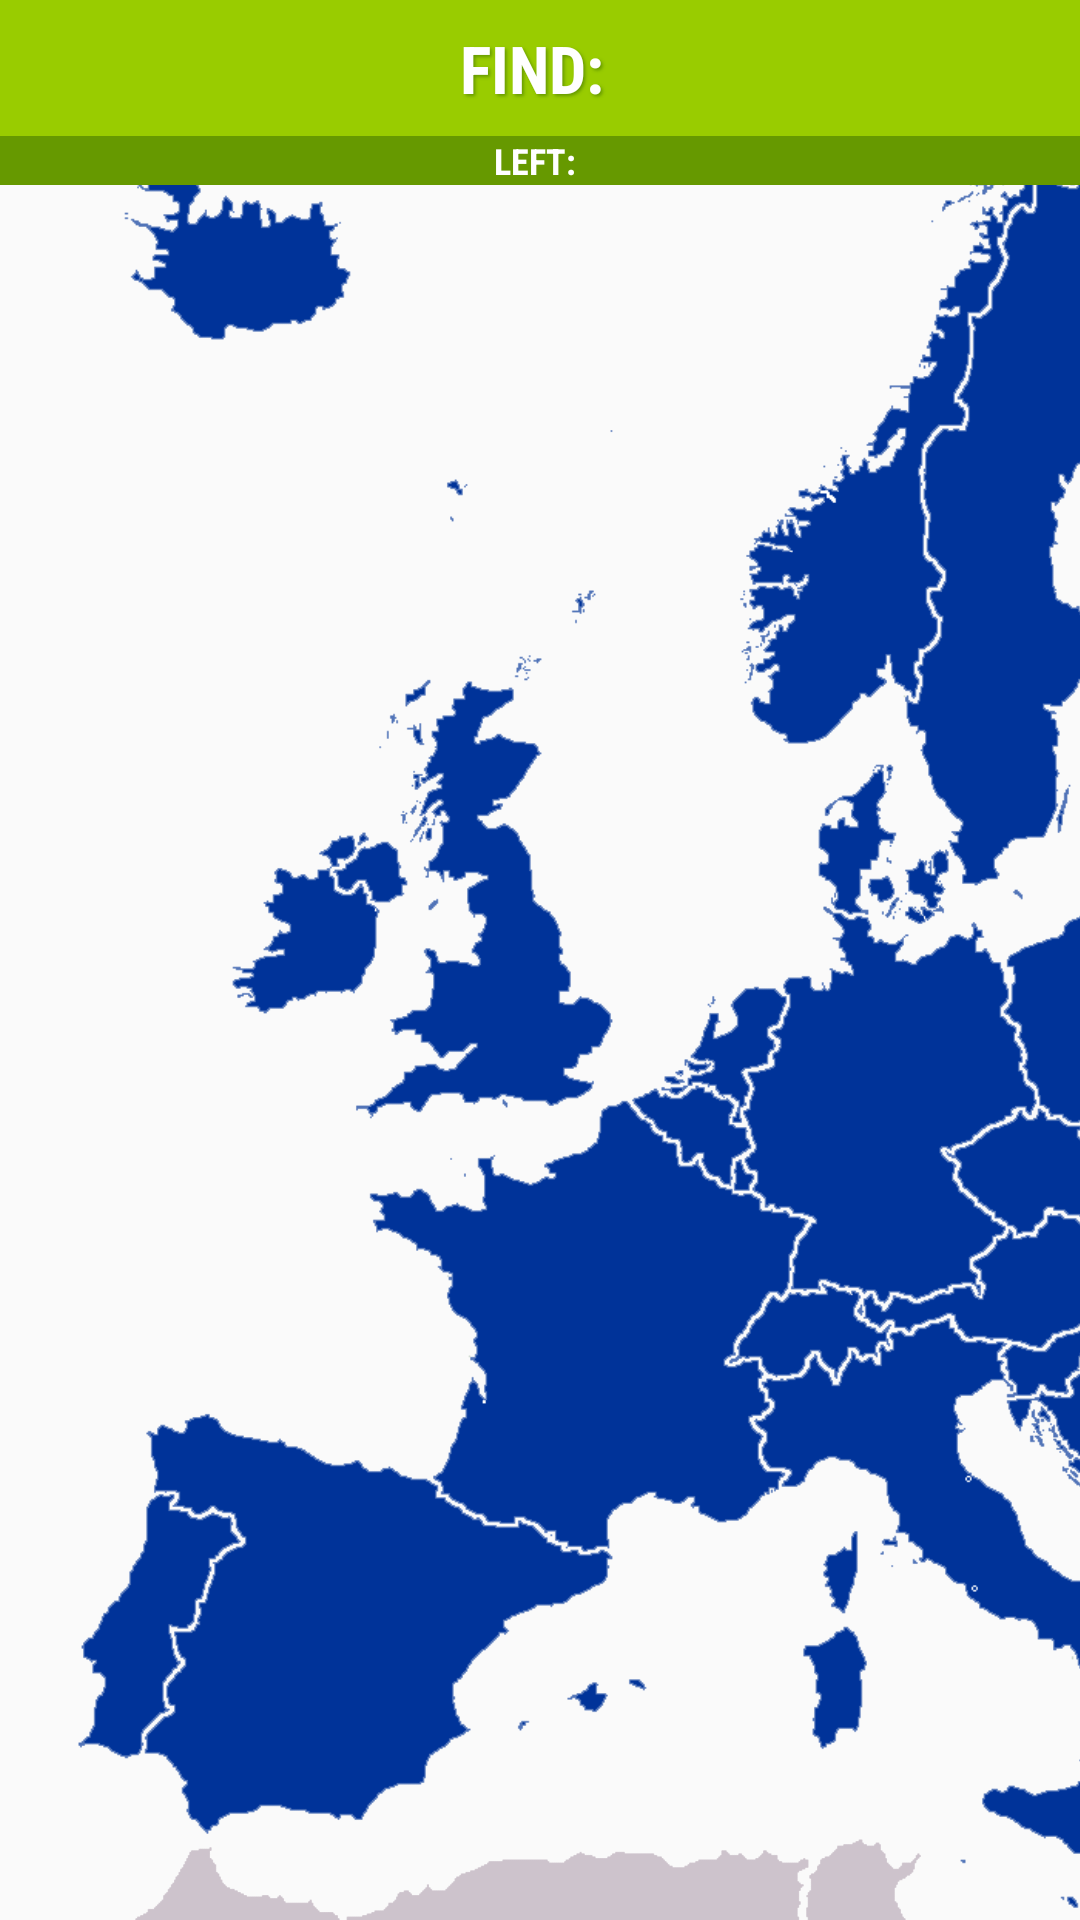

Write the Android layout XML for this screen, with the resource values it uses.
<!-- AndroidManifest.xml: application theme AppTheme.NoActionBar -->
<!-- res/layout/activity_map_game.xml -->
<?xml version="1.0" encoding="utf-8"?>

<RelativeLayout xmlns:android="http://schemas.android.com/apk/res/android"
    xmlns:tools="http://schemas.android.com/tools"
    android:layout_width="wrap_content"
    android:layout_height="wrap_content"
    tools:context="com.czarek.europequiz.InteractiveMapActivity">

    <HorizontalScrollView
        android:layout_width="wrap_content"
        android:layout_height="wrap_content"
        android:scrollbars="none">

        <FrameLayout
            android:layout_width="wrap_content"
            android:layout_height="wrap_content">

            <ImageView
                android:id="@+id/europe_map"
                android:layout_width="wrap_content"
                android:layout_height="wrap_content"
                android:adjustViewBounds="true"
                android:src="@drawable/europe_map"/>

            <ImageView
                android:id="@+id/country_mask"
                android:layout_width="wrap_content"
                android:layout_height="wrap_content"
                android:adjustViewBounds="true"
                android:contentDescription="@string/country_mask_description"
                android:src="@drawable/europe_map" />

            <ImageView
                android:id="@+id/europe_mask"
                android:layout_width="wrap_content"
                android:layout_height="wrap_content"
                android:adjustViewBounds="true"
                android:alpha="0"
                android:contentDescription="@string/coloured_mask_description"
                android:src="@drawable/europe_mask" />

        </FrameLayout>

    </HorizontalScrollView>

    <LinearLayout
        android:id="@+id/find_bar"
        android:layout_width="match_parent"
        android:layout_height="wrap_content"
        android:background="@android:color/holo_green_light"
        android:gravity="center"
        android:padding="8dp">

        <TextView
            style="@style/find_bar_text"
            android:layout_width="wrap_content"
            android:layout_height="wrap_content"
            android:text="@string/find_string" />

        <TextView
            android:id="@+id/country_to_find"
            style="@style/find_bar_text"
            android:layout_width="wrap_content"
            android:layout_height="wrap_content" />

    </LinearLayout>

    <LinearLayout
        android:layout_width="match_parent"
        android:layout_height="wrap_content"
        android:layout_below="@id/find_bar"
        android:background="@android:color/holo_green_dark"
        android:gravity="center">

        <TextView
            style="@style/left_bar_text"
            android:layout_width="wrap_content"
            android:layout_height="wrap_content"
            android:text="@string/left_txt" />

        <TextView
            android:id="@+id/left_countries"
            style="@style/left_bar_text"
            android:layout_width="wrap_content"
            android:layout_height="wrap_content" />

    </LinearLayout>

    <Button
        android:id="@+id/confirm_button"
        android:layout_width="200dp"
        android:layout_height="wrap_content"
        android:layout_alignParentBottom="true"
        android:layout_centerHorizontal="true"
        android:backgroundTint="@android:color/holo_green_dark"
        android:text="@string/confirm_btn"
        android:textColor="@android:color/white"
        android:visibility="gone" />

    <RelativeLayout
        android:id="@+id/answer_box"
        android:layout_width="400dp"
        android:layout_height="300dp"
        android:layout_centerHorizontal="true"
        android:layout_centerVertical="true"
        android:background="@android:drawable/dialog_holo_light_frame"
        android:backgroundTint="@android:color/holo_red_light"
        android:padding="24dp"
        android:visibility="gone">

        <LinearLayout
            android:layout_width="match_parent"
            android:layout_height="match_parent"
            android:orientation="vertical"
            tools:ignore="UselessParent">

            <TextView
                android:id="@+id/message"
                android:layout_width="match_parent"
                android:layout_height="wrap_content"
                android:layout_margin="8dp"
                android:textAlignment="center" />

            <ImageView
                android:id="@+id/flag"
                android:layout_width="match_parent"
                android:layout_height="100dp"
                android:layout_gravity="center"
                android:contentDescription="@string/info_flag_description" />

            <TextView
                android:id="@+id/country_name"
                android:layout_width="wrap_content"
                android:layout_height="wrap_content"
                android:layout_gravity="center"
                android:textAllCaps="true"
                android:textStyle="bold" />

            <LinearLayout
                android:layout_width="match_parent"
                android:layout_height="wrap_content"
                android:layout_marginStart="48dp">

                <TextView
                    android:layout_width="wrap_content"
                    android:layout_height="wrap_content"
                    android:text="@string/info_capital"
                    android:textStyle="bold" />

                <TextView
                    android:id="@+id/country_capital"
                    android:layout_width="wrap_content"
                    android:layout_height="wrap_content" />

            </LinearLayout>


            <LinearLayout
                android:layout_width="match_parent"
                android:layout_height="wrap_content"
                android:layout_marginStart="48dp">

                <TextView
                    android:layout_width="wrap_content"
                    android:layout_height="wrap_content"
                    android:text="@string/info_population"
                    android:textStyle="bold" />

                <TextView
                    android:id="@+id/country_population"
                    android:layout_width="wrap_content"
                    android:layout_height="wrap_content" />

            </LinearLayout>

            <LinearLayout
                android:layout_width="match_parent"
                android:layout_height="wrap_content"
                android:layout_marginStart="48dp">

                <TextView
                    android:layout_width="wrap_content"
                    android:layout_height="wrap_content"
                    android:text="@string/info_area"
                    android:textStyle="bold" />

                <TextView
                    android:id="@+id/country_area"
                    android:layout_width="wrap_content"
                    android:layout_height="wrap_content" />

                <TextView
                    android:layout_width="wrap_content"
                    android:layout_height="wrap_content"
                    android:text="@string/info_km2" />

            </LinearLayout>

            <Button
                android:id="@+id/next_button"
                android:layout_width="wrap_content"
                android:layout_height="wrap_content"
                android:layout_gravity="right"
                android:backgroundTint="@android:color/holo_red_dark"
                android:text="@string/next_btn"
                android:textColor="@android:color/white"
                tools:ignore="RtlHardcoded" />

        </LinearLayout>

    </RelativeLayout>

    <RelativeLayout
        android:id="@+id/finish_box"
        android:layout_width="400dp"
        android:layout_height="150dp"
        android:layout_centerHorizontal="true"
        android:layout_centerVertical="true"
        android:background="@android:drawable/dialog_holo_light_frame"
        android:backgroundTint="@android:color/holo_red_light"
        android:gravity="center"
        android:padding="24dp"
        android:visibility="gone">

        <TextView
            android:id="@+id/final_message"
            android:layout_width="match_parent"
            android:layout_height="wrap_content"
            android:gravity="center"
            android:text="@string/finish_msg_map_game"
            android:textSize="15sp"
            android:textStyle="bold" />

        <Button
            android:id="@+id/go_to_menu_button"
            android:layout_width="wrap_content"
            android:layout_height="wrap_content"
            android:layout_below="@id/final_message"
            android:layout_centerHorizontal="true"
            android:layout_marginTop="8dp"
            android:backgroundTint="@android:color/holo_red_dark"
            android:text="@string/go_to_menu_btn"
            android:textColor="@android:color/white" />


    </RelativeLayout>

</RelativeLayout>
<!-- resources referenced by this layout -->
<resources>
  <!-- drawable europe_map: png bitmap (drawable, 98387 bytes) -->
  <!-- drawable europe_mask: png bitmap (drawable, 95588 bytes) -->
  <string name="coloured_mask_description">Coloured mask which is clickable and invisible for user</string>
  <string name="confirm_btn">Confirm</string>
  <string name="country_mask_description">Highlight mask of country, which is changing according to selected country</string>
  <string name="find_string">Find: </string>
  <string name="finish_msg_map_game">Congratulations! You have found all countries!</string>
  <string name="go_to_menu_btn">Go To Menu</string>
  <string name="info_area">Area: </string>
  <string name="info_capital">Capital: </string>
  <string name="info_flag_description">Flag of selected country</string>
  <string name="info_km2"> km2</string>
  <string name="info_population">Population: </string>
  <string name="left_txt">Left: </string>
  <string name="next_btn">Next</string>
  <style name="find_bar_text">
          <item name="android:fontFamily">sans-serif-condensed</item>
          <item name="android:textAllCaps">true</item>
          <item name="android:textColor">@android:color/white</item>
          <item name="android:textSize">22sp</item>
          <item name="android:textStyle">bold</item>
          <item name="android:shadowColor">@android:color/holo_green_dark</item>
          <item name="android:shadowDx">2.2</item>
          <item name="android:shadowDy">2.2</item>
          <item name="android:shadowRadius">2.2</item>
      </style>
  <style name="left_bar_text">
          <item name="android:fontFamily">sans-serif-condensed</item>
          <item name="android:textAllCaps">true</item>
          <item name="android:textColor">@android:color/white</item>
          <item name="android:textSize">12sp</item>
          <item name="android:textStyle">bold</item>
      </style>
  <style name="AppTheme.NoActionBar" parent="Theme.AppCompat.Light.DarkActionBar">
          <item name="windowActionBar">false</item>
          <item name="windowNoTitle">true</item>
          <item name="android:windowFullscreen">false</item>
      </style>
</resources>
